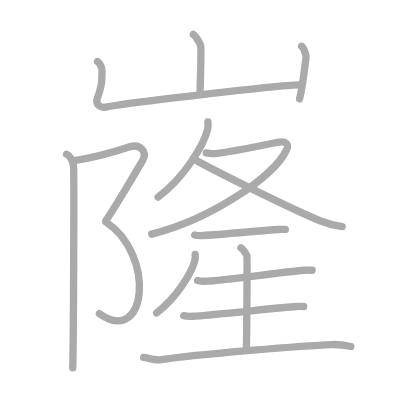
t = 0.00 s
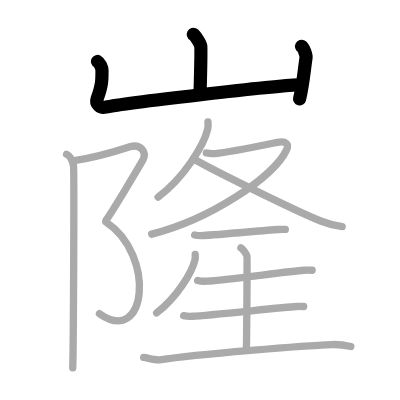
t = 3.00 s
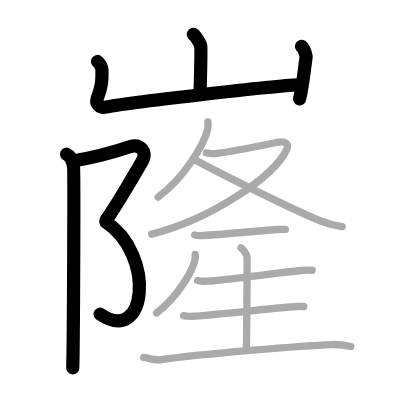
t = 6.00 s
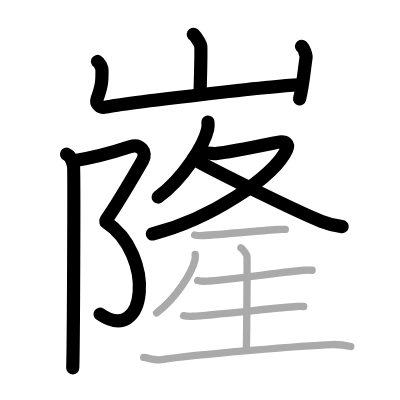
t = 9.00 s
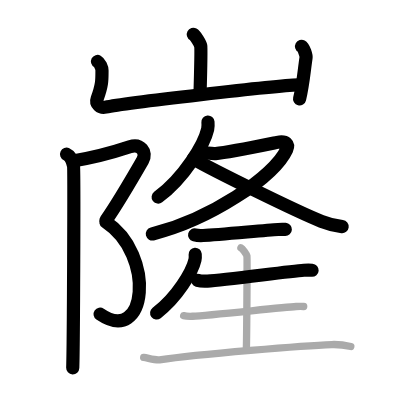
t = 12.00 s
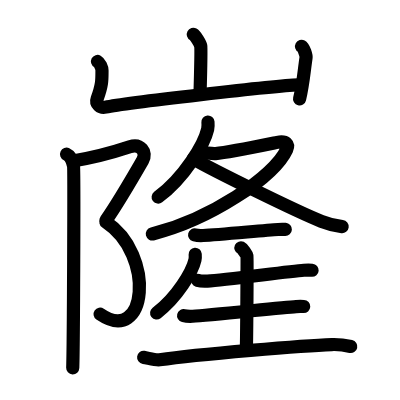
t = 15.00 s

The animated SVG that drew these frames (rendered in a browser with its animation timeline set to each time). Animation: 15 SMIL elements (animate=15); one cycle of 15.00 s.

<?xml version="1.0" standalone="no"?>
<!DOCTYPE svg PUBLIC "-//W3C//DTD SVG 1.1//EN"   "http://www.w3.org/Graphics/SVG/1.1/DTD/svg11.dtd">
<svg width="400px" height="400px"  version="1.1" xmlns="http://www.w3.org/2000/svg">
  <defs>
    <marker id="Triangle" viewBox="0 0 10 10" refX="0" refY="5" markerUnits="strokeWidth" markerWidth="3" style="stroke-opacity:0%;fill:#aaaaaa;" markerHeight="2" orient="auto">
      <path d="M 0 0 L 10 5 L 0 10 z" />
    </marker>
    
    <marker id="Arrow" viewBox="0 0 10 10" refX="5" refY="5" markerUnits="strokeWidth" markerWidth="1.8" style="stroke-opacity:0%;fill:#770000;" markerHeight="2" orient="auto">
      <path d="M 0 4 L 6 4 L 4 1 L 10 5 L 4 9 L 6 6 L 0 6 z" />
        <circle cx="5" cy="5" r="5" />
      </marker>
    
    <marker id="TriangleRed" viewBox="0 0 10 10" refX="0" refY="5" markerUnits="strokeWidth" markerWidth="3" style="stroke-opacity:0%;fill:#CC0000;" markerHeight="2" orient="auto">
      <path d="M 0 0 L 10 5 L 0 10 z" />
    </marker>
    
    <marker id="ArrowRed" viewBox="0 0 10 10" refX="5" refY="5" markerUnits="strokeWidth" markerWidth="1.8" style="stroke-opacity:0%;fill:#CC0000;" markerHeight="2" orient="auto">
      <path d="M 0 4 L 6 4 L 4 1 L 10 5 L 4 9 L 6 6 L 0 6 z" />
        <circle cx="5" cy="5" r="5" />
      </marker>
    
  </defs>
  
  <path style="fill:#ffffff; fill-opacity:100%; fill-rule:evenodd; stroke-width:0;" d="M 0 0 L 400px 0 L 400px 400px L 0 400px L 0 0" />

  <g transform="scale(3.6697247706422 3.6697247706422)">
<path style="fill:none; fill-opacity:0%; fill-rule:evenodd; stroke:#aaaaaa; stroke-opacity:100%; stroke-width: 1.5pt; stroke-linejoin:round; stroke-linecap:round;" d="M52.68 9.38c0.61 0.33 1.9 2.48 2.02 3.15c0.12 0.66-0.08 9.08-0.2 13.23"></path>
<path style="fill:none; fill-opacity:0%; fill-rule:evenodd; stroke:#aaaaaa; stroke-opacity:100%; stroke-width: 1.5pt; stroke-linejoin:round; stroke-linecap:round;" d="M26.57 16.75c0.61 0.33 1.22 1.73 1.22 2.41c0 2.59 0.09 3.84-1.32 7.76c-0.52 1.45 0.9 2.59 2.3 2.28c5.37-1.2 47.2-5.92 52.67-6.05"></path>
<path style="fill:none; fill-opacity:0%; fill-rule:evenodd; stroke:#aaaaaa; stroke-opacity:100%; stroke-width: 1.5pt; stroke-linejoin:round; stroke-linecap:round;" d="M82.17 12.62c0.61 0.33 1.32 2.48 1.22 3.15c-0.6 4.07-0.79 7.23-1.76 11.19"></path>
<path style="fill:none; fill-opacity:0%; fill-rule:evenodd; stroke:#aaaaaa; stroke-opacity:100%; stroke-width: 1.5pt; stroke-linejoin:round; stroke-linecap:round;" d="M19.87 43.87c6.11-0.96 12.61-2.9 15.51-3.86c2.89-0.96 4.79 1.46 3.5 3.7c-1.29 2.24-7.75 13.12-10 16.33"></path>
<path style="fill:none; fill-opacity:0%; fill-rule:evenodd; stroke:#aaaaaa; stroke-opacity:100%; stroke-width: 1.5pt; stroke-linejoin:round; stroke-linecap:round;" d="M28.87 60.51C42.5 69.5 40 94.5 27.1 85.48"></path>
<path style="fill:none; fill-opacity:0%; fill-rule:evenodd; stroke:#aaaaaa; stroke-opacity:100%; stroke-width: 1.5pt; stroke-linejoin:round; stroke-linecap:round;" d="M18.14 42.03c1.05 0.48 1.68 2.16 1.89 3.12c0.21 0.96 0 49.1-0.21 55.1"></path>
<path style="fill:none; fill-opacity:0%; fill-rule:evenodd; stroke:#aaaaaa; stroke-opacity:100%; stroke-width: 1.5pt; stroke-linejoin:round; stroke-linecap:round;" d="M56.67 33.25c0.04 0.48 0.08 1.25-0.08 1.94c-0.93 4.08-6.24 13.05-13.51 18.53"></path>
<path style="fill:none; fill-opacity:0%; fill-rule:evenodd; stroke:#aaaaaa; stroke-opacity:100%; stroke-width: 1.5pt; stroke-linejoin:round; stroke-linecap:round;" d="M56.22 41.67c0.27 0.02 1.74 0.23 2.52 0.17c3.47-0.29 13.17-2.3 16.81-3.04c2.5-0.51 3.21 0.58 2.57 1.97c-3.5 7.58-21.16 19.14-36.78 23.04"></path>
<path style="fill:none; fill-opacity:0%; fill-rule:evenodd; stroke:#aaaaaa; stroke-opacity:100%; stroke-width: 1.5pt; stroke-linejoin:round; stroke-linecap:round;" d="M52.68 43.26c5.07 2.98 28.05 14.32 34.89 17.04c2.04 0.81 3.69 1.21 5.67 1.45"></path>
<path style="fill:none; fill-opacity:0%; fill-rule:evenodd; stroke:#aaaaaa; stroke-opacity:100%; stroke-width: 1.5pt; stroke-linejoin:round; stroke-linecap:round;" d="M53.04 64.02c0.61 0.16 1.73 0.19 2.34 0.16c4.4-0.23 16.6-1.41 20.4-1.65c1.01-0.06 1.44-0.04 1.97-0.01"></path>
<path style="fill:none; fill-opacity:0%; fill-rule:evenodd; stroke:#aaaaaa; stroke-opacity:100%; stroke-width: 1.5pt; stroke-linejoin:round; stroke-linecap:round;" d="M53.19 69.31c0.03 0.38 0.06 0.97-0.06 1.51C52.42 74 48.31 80.99 42.68 85.27"></path>
<path style="fill:none; fill-opacity:0%; fill-rule:evenodd; stroke:#aaaaaa; stroke-opacity:100%; stroke-width: 1.5pt; stroke-linejoin:round; stroke-linecap:round;" d="M53.86 76.41c0.69 0.2 1.97 0.24 2.66 0.2c5.01-0.29 21.97-2.65 26.29-2.96c1.15-0.08 1.63-0.05 2.24-0.01"></path>
<path style="fill:none; fill-opacity:0%; fill-rule:evenodd; stroke:#aaaaaa; stroke-opacity:100%; stroke-width: 1.5pt; stroke-linejoin:round; stroke-linecap:round;" d="M65.65 67.54c0.49 0.23 1.54 1.75 1.64 2.22c0.1 0.47-0.06 22.55-0.16 25.47"></path>
<path style="fill:none; fill-opacity:0%; fill-rule:evenodd; stroke:#aaaaaa; stroke-opacity:100%; stroke-width: 1.5pt; stroke-linejoin:round; stroke-linecap:round;" d="M50.04 86.02c0.64 0.16 1.81 0.19 2.46 0.16c4.62-0.23 24.21-2.41 28.19-2.65c1.06-0.06 1.5-0.04 2.07-0.01"></path>
<path style="fill:none; fill-opacity:0%; fill-rule:evenodd; stroke:#aaaaaa; stroke-opacity:100%; stroke-width: 1.5pt; stroke-linejoin:round; stroke-linecap:round;" d="M39.15 97.39c1.13 0.16 3.21 0.82 4.33 0.66c10.52-1.55 39.9-3.92 46.93-4.16c1.87-0.06 3.45 0.13 5.19 0.52"></path>

<path style="fill:none; fill-opacity:0%; fill-rule:evenodd; stroke:#000000; stroke-opacity:100%; stroke-width: 2.7pt; stroke-linejoin:round; stroke-linecap:round;" d="M52.68 9.38c0.61 0.33 1.9 2.48 2.02 3.15c0.12 0.66-0.08 9.08-0.2 13.23" pathLength="100" stroke-dashoffset="100" stroke-dasharray="100 105"><animate id="dashAnim1" attributeName="stroke-dashoffset" from="100" to="0" dur="1s" calcMode="linear" fill="freeze"/></path>
<path style="fill:none; fill-opacity:0%; fill-rule:evenodd; stroke:#000000; stroke-opacity:100%; stroke-width: 2.7pt; stroke-linejoin:round; stroke-linecap:round;" d="M26.57 16.75c0.61 0.33 1.22 1.73 1.22 2.41c0 2.59 0.09 3.84-1.32 7.76c-0.52 1.45 0.9 2.59 2.3 2.28c5.37-1.2 47.2-5.92 52.67-6.05" pathLength="100" stroke-dashoffset="100" stroke-dasharray="100 105"><animate id="dashAnim2" attributeName="stroke-dashoffset" from="100" to="0" dur="1s" calcMode="linear" begin="dashAnim1.end" fill="freeze"/></path>
<path style="fill:none; fill-opacity:0%; fill-rule:evenodd; stroke:#000000; stroke-opacity:100%; stroke-width: 2.7pt; stroke-linejoin:round; stroke-linecap:round;" d="M82.17 12.62c0.61 0.33 1.32 2.48 1.22 3.15c-0.6 4.07-0.79 7.23-1.76 11.19" pathLength="100" stroke-dashoffset="100" stroke-dasharray="100 105"><animate id="dashAnim3" attributeName="stroke-dashoffset" from="100" to="0" dur="1s" calcMode="linear" begin="dashAnim2.end" fill="freeze"/></path>
<path style="fill:none; fill-opacity:0%; fill-rule:evenodd; stroke:#000000; stroke-opacity:100%; stroke-width: 2.7pt; stroke-linejoin:round; stroke-linecap:round;" d="M19.87 43.87c6.11-0.96 12.61-2.9 15.51-3.86c2.89-0.96 4.79 1.46 3.5 3.7c-1.29 2.24-7.75 13.12-10 16.33" pathLength="100" stroke-dashoffset="100" stroke-dasharray="100 105"><animate id="dashAnim4" attributeName="stroke-dashoffset" from="100" to="0" dur="1s" calcMode="linear" begin="dashAnim3.end" fill="freeze"/></path>
<path style="fill:none; fill-opacity:0%; fill-rule:evenodd; stroke:#000000; stroke-opacity:100%; stroke-width: 2.7pt; stroke-linejoin:round; stroke-linecap:round;" d="M28.87 60.51C42.5 69.5 40 94.5 27.1 85.48" pathLength="100" stroke-dashoffset="100" stroke-dasharray="100 105"><animate id="dashAnim5" attributeName="stroke-dashoffset" from="100" to="0" dur="1s" calcMode="linear" begin="dashAnim4.end" fill="freeze"/></path>
<path style="fill:none; fill-opacity:0%; fill-rule:evenodd; stroke:#000000; stroke-opacity:100%; stroke-width: 2.7pt; stroke-linejoin:round; stroke-linecap:round;" d="M18.14 42.03c1.05 0.48 1.68 2.16 1.89 3.12c0.21 0.96 0 49.1-0.21 55.1" pathLength="100" stroke-dashoffset="100" stroke-dasharray="100 105"><animate id="dashAnim6" attributeName="stroke-dashoffset" from="100" to="0" dur="1s" calcMode="linear" begin="dashAnim5.end" fill="freeze"/></path>
<path style="fill:none; fill-opacity:0%; fill-rule:evenodd; stroke:#000000; stroke-opacity:100%; stroke-width: 2.7pt; stroke-linejoin:round; stroke-linecap:round;" d="M56.67 33.25c0.04 0.48 0.08 1.25-0.08 1.94c-0.93 4.08-6.24 13.05-13.51 18.53" pathLength="100" stroke-dashoffset="100" stroke-dasharray="100 105"><animate id="dashAnim7" attributeName="stroke-dashoffset" from="100" to="0" dur="1s" calcMode="linear" begin="dashAnim6.end" fill="freeze"/></path>
<path style="fill:none; fill-opacity:0%; fill-rule:evenodd; stroke:#000000; stroke-opacity:100%; stroke-width: 2.7pt; stroke-linejoin:round; stroke-linecap:round;" d="M56.22 41.67c0.27 0.02 1.74 0.23 2.52 0.17c3.47-0.29 13.17-2.3 16.81-3.04c2.5-0.51 3.21 0.58 2.57 1.97c-3.5 7.58-21.16 19.14-36.78 23.04" pathLength="100" stroke-dashoffset="100" stroke-dasharray="100 105"><animate id="dashAnim8" attributeName="stroke-dashoffset" from="100" to="0" dur="1s" calcMode="linear" begin="dashAnim7.end" fill="freeze"/></path>
<path style="fill:none; fill-opacity:0%; fill-rule:evenodd; stroke:#000000; stroke-opacity:100%; stroke-width: 2.7pt; stroke-linejoin:round; stroke-linecap:round;" d="M52.68 43.26c5.07 2.98 28.05 14.32 34.89 17.04c2.04 0.81 3.69 1.21 5.67 1.45" pathLength="100" stroke-dashoffset="100" stroke-dasharray="100 105"><animate id="dashAnim9" attributeName="stroke-dashoffset" from="100" to="0" dur="1s" calcMode="linear" begin="dashAnim8.end" fill="freeze"/></path>
<path style="fill:none; fill-opacity:0%; fill-rule:evenodd; stroke:#000000; stroke-opacity:100%; stroke-width: 2.7pt; stroke-linejoin:round; stroke-linecap:round;" d="M53.04 64.02c0.61 0.16 1.73 0.19 2.34 0.16c4.4-0.23 16.6-1.41 20.4-1.65c1.01-0.06 1.44-0.04 1.97-0.01" pathLength="100" stroke-dashoffset="100" stroke-dasharray="100 105"><animate id="dashAnim10" attributeName="stroke-dashoffset" from="100" to="0" dur="1s" calcMode="linear" begin="dashAnim9.end" fill="freeze"/></path>
<path style="fill:none; fill-opacity:0%; fill-rule:evenodd; stroke:#000000; stroke-opacity:100%; stroke-width: 2.7pt; stroke-linejoin:round; stroke-linecap:round;" d="M53.19 69.31c0.03 0.38 0.06 0.97-0.06 1.51C52.42 74 48.31 80.99 42.68 85.27" pathLength="100" stroke-dashoffset="100" stroke-dasharray="100 105"><animate id="dashAnim11" attributeName="stroke-dashoffset" from="100" to="0" dur="1s" calcMode="linear" begin="dashAnim10.end" fill="freeze"/></path>
<path style="fill:none; fill-opacity:0%; fill-rule:evenodd; stroke:#000000; stroke-opacity:100%; stroke-width: 2.7pt; stroke-linejoin:round; stroke-linecap:round;" d="M53.86 76.41c0.69 0.2 1.97 0.24 2.66 0.2c5.01-0.29 21.97-2.65 26.29-2.96c1.15-0.08 1.63-0.05 2.24-0.01" pathLength="100" stroke-dashoffset="100" stroke-dasharray="100 105"><animate id="dashAnim12" attributeName="stroke-dashoffset" from="100" to="0" dur="1s" calcMode="linear" begin="dashAnim11.end" fill="freeze"/></path>
<path style="fill:none; fill-opacity:0%; fill-rule:evenodd; stroke:#000000; stroke-opacity:100%; stroke-width: 2.7pt; stroke-linejoin:round; stroke-linecap:round;" d="M65.65 67.54c0.49 0.23 1.54 1.75 1.64 2.22c0.1 0.47-0.06 22.55-0.16 25.47" pathLength="100" stroke-dashoffset="100" stroke-dasharray="100 105"><animate id="dashAnim13" attributeName="stroke-dashoffset" from="100" to="0" dur="1s" calcMode="linear" begin="dashAnim12.end" fill="freeze"/></path>
<path style="fill:none; fill-opacity:0%; fill-rule:evenodd; stroke:#000000; stroke-opacity:100%; stroke-width: 2.7pt; stroke-linejoin:round; stroke-linecap:round;" d="M50.04 86.02c0.64 0.16 1.81 0.19 2.46 0.16c4.62-0.23 24.21-2.41 28.19-2.65c1.06-0.06 1.5-0.04 2.07-0.01" pathLength="100" stroke-dashoffset="100" stroke-dasharray="100 105"><animate id="dashAnim14" attributeName="stroke-dashoffset" from="100" to="0" dur="1s" calcMode="linear" begin="dashAnim13.end" fill="freeze"/></path>
<path style="fill:none; fill-opacity:0%; fill-rule:evenodd; stroke:#000000; stroke-opacity:100%; stroke-width: 2.7pt; stroke-linejoin:round; stroke-linecap:round;" d="M39.15 97.39c1.13 0.16 3.21 0.82 4.33 0.66c10.52-1.55 39.9-3.92 46.93-4.16c1.87-0.06 3.45 0.13 5.19 0.52" pathLength="100" stroke-dashoffset="100" stroke-dasharray="100 105"><animate id="dashAnim15" attributeName="stroke-dashoffset" from="100" to="0" dur="1s" calcMode="linear" begin="dashAnim14.end" fill="freeze"/></path>

</g>

</svg>  
          
